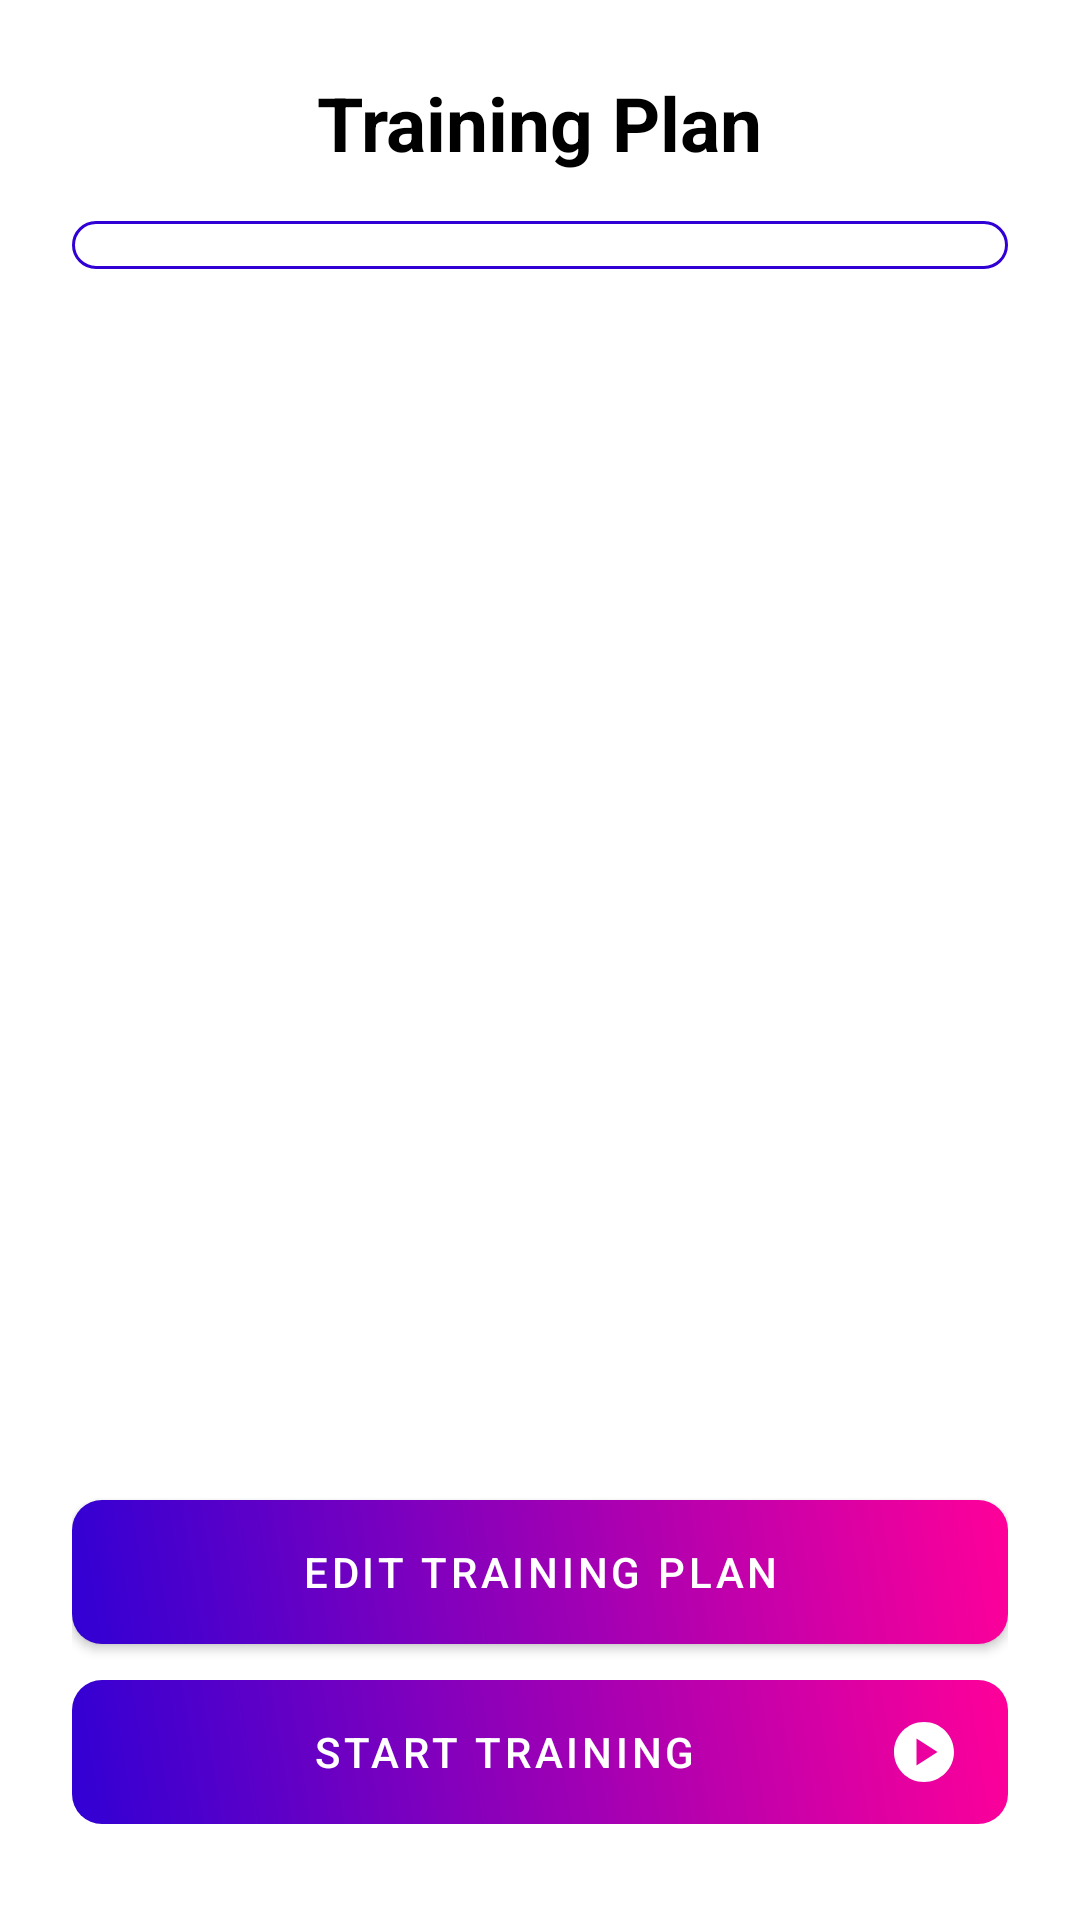

Write the Android layout XML for this screen, with the resource values it uses.
<!-- AndroidManifest.xml: application theme Theme.GymRatDev3 -->
<!-- res/layout/activity_training_detail.xml -->
<?xml version="1.0" encoding="utf-8"?>
<LinearLayout
    xmlns:android="http://schemas.android.com/apk/res/android"
    xmlns:app="http://schemas.android.com/apk/res-auto"
    xmlns:tools="http://schemas.android.com/tools"
    android:layout_width="match_parent"
    android:layout_height="match_parent"
    android:orientation="vertical"
    android:padding="24dp"
    android:background="@drawable/background_vector_white"
    tools:context=".TrainingDetailActivity">

    
    <LinearLayout
        android:layout_width="match_parent"
        android:layout_height="wrap_content"
        android:orientation="horizontal"
        android:gravity="center"
        android:layout_marginBottom="16dp">

        
        <TextView
            android:layout_width="wrap_content"
            android:layout_height="wrap_content"
            android:text="Training Plan"
            android:textColor="#000"
            android:textSize="25sp"
            android:textStyle="bold"
            />

    </LinearLayout>

    
    <ScrollView
        android:layout_width="match_parent"
        android:layout_height="0dp"
        android:layout_weight="1"
        android:layout_marginBottom="16dp">

        <LinearLayout
            android:id="@+id/exercises_layout"
            android:layout_width="match_parent"
            android:layout_height="wrap_content"
            android:orientation="vertical"
            android:padding="8dp"
            android:background="@drawable/rounded_edittext"
            android:gravity="center_vertical" />
    </ScrollView>

    <Button
        android:id="@+id/add_exercise_button"
        style="@style/MyButton"
        android:layout_width="match_parent"
        android:layout_height="wrap_content"
        android:text="Edit Training Plan"
        android:background="@drawable/button_gradient"
        android:textColor="@android:color/white"
        android:layout_marginBottom="12dp"/>

    
    <Button
        android:id="@+id/start_workout_button"
        style="@style/MyButton"
        android:layout_width="match_parent"
        android:layout_height="wrap_content"
        android:text="Start Training"
        android:background="@drawable/button_gradient"
        android:textColor="@android:color/white"
        android:drawableEnd="@drawable/ic_play"
        android:layout_marginBottom="8dp"
        android:enabled="false" />

    
    <ProgressBar
        android:id="@+id/progress_bar"
        android:layout_width="wrap_content"
        android:layout_height="wrap_content"
        android:visibility="gone"
        android:layout_gravity="center" />
</LinearLayout>
<!-- resources referenced by this layout -->
<resources>
  <!-- drawable background_vector_white (drawable) -->
  <?xml version="1.0" encoding="utf-8"?>
  <vector xmlns:android="http://schemas.android.com/apk/res/android"
      android:width="400dp"
      android:height="400dp"
      android:viewportWidth="400"
      android:viewportHeight="1150">
  
      
      <path
          android:fillColor="#FFFFFF"
          android:pathData="M 0,0 L 400,0 L 400,1150 L 0,1150 Z" />
  
      <path
          android:fillColor="#fff"
          android:pathData="M 0,200 Q -50,100 180,150 T 400,180 L 400,0 L 0,0 Z" />
  </vector>
  <!-- drawable button_gradient (drawable) -->
  <shape xmlns:android="http://schemas.android.com/apk/res/android">
      <gradient
          android:startColor="#3100d4"
          android:endColor="#ff0099"
          android:angle="45" />
      <corners android:radius="10dp" />
      <padding
          android:left="12dp"
          android:top="12dp"
          android:right="12dp"
          android:bottom="12dp" />
  </shape>
  <!-- drawable ic_play (drawable) -->
  <vector xmlns:android="http://schemas.android.com/apk/res/android" android:height="24dp" android:tint="#fff" android:viewportHeight="24" android:viewportWidth="24" android:width="24dp">
        
      <path android:fillColor="@android:color/white" android:pathData="M12,2C6.48,2 2,6.48 2,12s4.48,10 10,10s10,-4.48 10,-10S17.52,2 12,2zM9.5,16.5v-9l7,4.5L9.5,16.5z"/>
      
  </vector>
  <!-- drawable rounded_edittext (drawable) -->
  <?xml version="1.0" encoding="utf-8"?>
  <selector xmlns:android="http://schemas.android.com/apk/res/android">
  
      
      <item android:state_pressed="true">
          <shape>
              <solid android:color="#e4e3ff" /> 
              <corners android:radius="12dp" />
              <stroke android:width="1dp" android:color="#c4c4c4" />
          </shape>
      </item>
  
      
      <item android:state_focused="true">
          <shape>
              <solid android:color="#e4e3ff" /> 
              <corners android:radius="12dp" />
              <stroke android:width="1dp" android:color="#3100d4" />
          </shape>
      </item>
  
      
      <item>
          <shape>
              <solid android:color="#FFFFFF" /> 
              <corners android:radius="12dp" />
              <stroke android:width="1dp" android:color="#3100d4" />
          </shape>
      </item>
  
  </selector>
  <style name="MyButton" parent="Widget.MaterialComponents.Button">
          
          <item name="backgroundTint">@null</item>
          <item name="rippleColor">@null</item>
      </style>
  <style name="Theme.GymRatDev3" parent="Base.Theme.GymRatDev3" />
  <style name="Base.Theme.GymRatDev3" parent="Theme.Material3.DayNight.NoActionBar">
          
      </style>
</resources>
